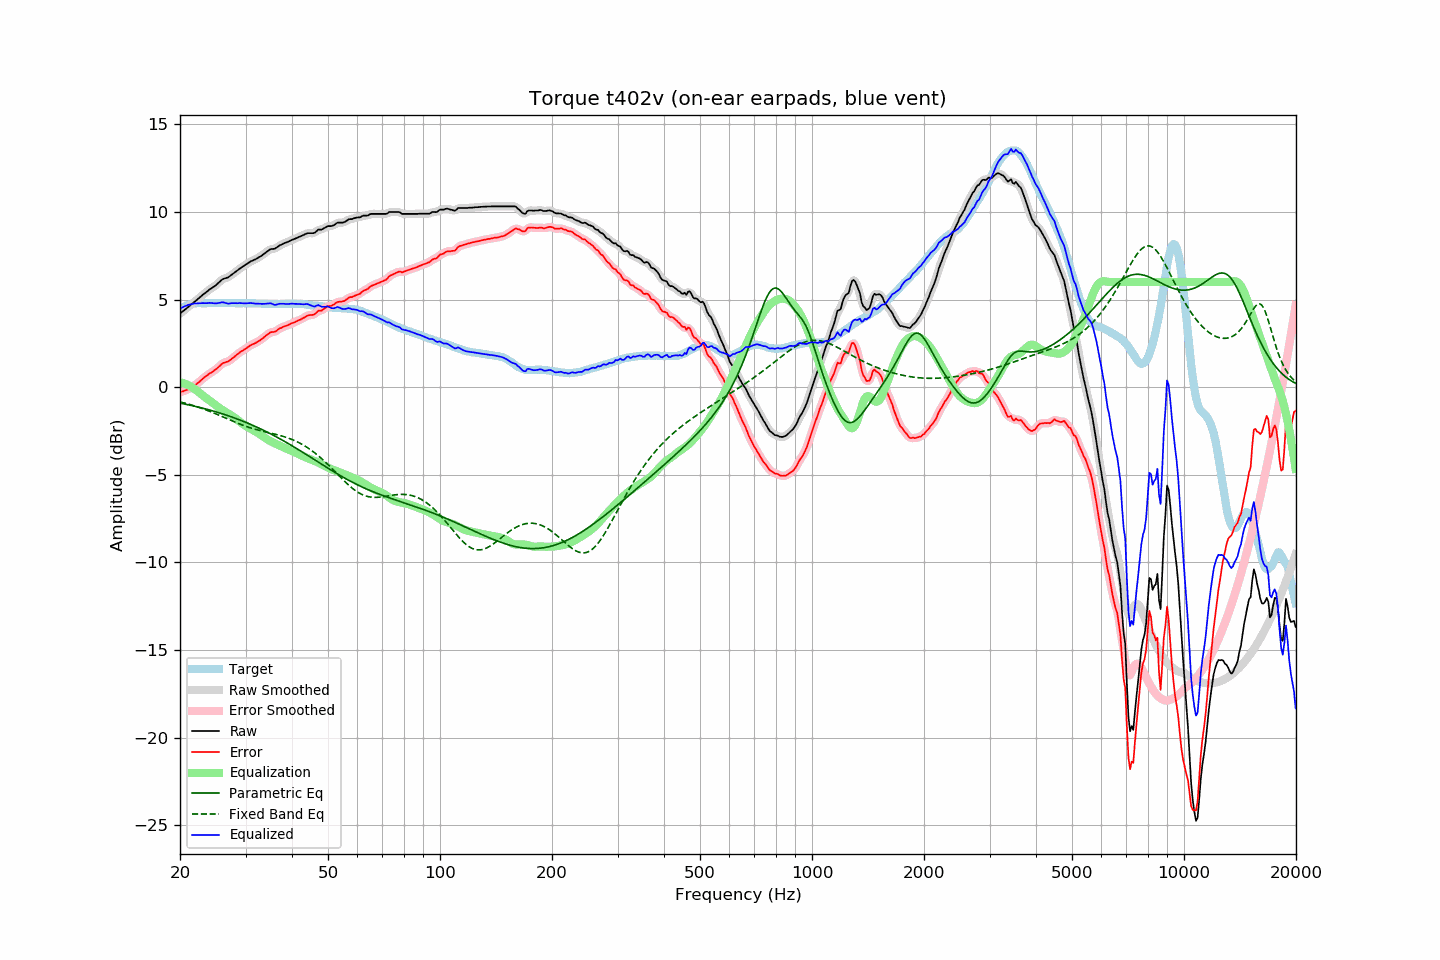

Source data for this figure (header and first rows):
frequency, raw, error, smoothed, error_smoothed, equalization, parametric_eq, fixed_band_eq, equalized_raw, equalized_smoothed, target
20.00, 4.19, -0.29, 4.19, -0.29, 0.29, -0.91, -0.84, 4.47, 4.48, 4.48
20.20, 4.27, -0.26, 4.27, -0.26, 0.26, -0.93, -0.86, 4.53, 4.53, 4.53
20.40, 4.34, -0.24, 4.34, -0.23, 0.23, -0.95, -0.89, 4.57, 4.58, 4.58
20.61, 4.42, -0.19, 4.42, -0.20, 0.20, -0.97, -0.91, 4.62, 4.62, 4.61
20.81, 4.49, -0.17, 4.49, -0.16, 0.16, -0.99, -0.94, 4.65, 4.65, 4.66
21.02, 4.57, -0.13, 4.57, -0.12, 0.12, -1.01, -0.96, 4.69, 4.69, 4.70
21.23, 4.64, -0.08, 4.64, -0.08, 0.07, -1.03, -0.99, 4.71, 4.72, 4.72
21.44, 4.72, -0.02, 4.72, -0.02, 0.02, -1.05, -1.02, 4.74, 4.74, 4.74
21.66, 4.79, 0.03, 4.79, 0.04, -0.04, -1.07, -1.04, 4.75, 4.76, 4.76
21.87, 4.87, 0.10, 4.87, 0.10, -0.10, -1.09, -1.07, 4.77, 4.77, 4.77
22.09, 4.94, 0.16, 4.94, 0.16, -0.17, -1.11, -1.10, 4.78, 4.78, 4.79
22.31, 5.02, 0.23, 5.02, 0.23, -0.24, -1.13, -1.13, 4.78, 4.78, 4.80
22.54, 5.10, 0.30, 5.10, 0.30, -0.31, -1.15, -1.16, 4.79, 4.79, 4.79
22.76, 5.18, 0.39, 5.18, 0.39, -0.39, -1.18, -1.19, 4.79, 4.79, 4.79
22.99, 5.26, 0.48, 5.26, 0.47, -0.46, -1.20, -1.23, 4.80, 4.79, 4.78
23.22, 5.33, 0.55, 5.33, 0.54, -0.54, -1.22, -1.26, 4.79, 4.79, 4.78
23.45, 5.40, 0.62, 5.40, 0.62, -0.61, -1.25, -1.29, 4.79, 4.79, 4.78
23.69, 5.47, 0.68, 5.47, 0.68, -0.68, -1.27, -1.33, 4.79, 4.80, 4.79
23.92, 5.55, 0.76, 5.54, 0.75, -0.74, -1.30, -1.36, 4.81, 4.80, 4.79
24.16, 5.61, 0.81, 5.61, 0.81, -0.81, -1.32, -1.40, 4.80, 4.80, 4.80
24.40, 5.67, 0.86, 5.67, 0.87, -0.87, -1.35, -1.44, 4.80, 4.80, 4.81
24.65, 5.73, 0.93, 5.73, 0.92, -0.94, -1.37, -1.47, 4.79, 4.79, 4.80
24.89, 5.79, 0.99, 5.80, 0.99, -1.01, -1.40, -1.51, 4.78, 4.78, 4.80
25.14, 5.87, 1.07, 5.87, 1.07, -1.09, -1.43, -1.55, 4.78, 4.79, 4.80
25.39, 5.96, 1.15, 5.96, 1.15, -1.16, -1.46, -1.59, 4.80, 4.80, 4.81
25.65, 6.04, 1.23, 6.05, 1.24, -1.22, -1.48, -1.63, 4.82, 4.82, 4.81
25.91, 6.13, 1.33, 6.12, 1.32, -1.28, -1.51, -1.67, 4.84, 4.83, 4.80
26.16, 6.18, 1.38, 6.17, 1.38, -1.34, -1.54, -1.71, 4.84, 4.83, 4.80
26.43, 6.21, 1.41, 6.21, 1.41, -1.40, -1.57, -1.75, 4.81, 4.81, 4.80
26.69, 6.24, 1.44, 6.24, 1.44, -1.45, -1.60, -1.79, 4.79, 4.79, 4.80
26.96, 6.27, 1.46, 6.28, 1.48, -1.50, -1.63, -1.83, 4.76, 4.78, 4.81
27.23, 6.34, 1.53, 6.34, 1.53, -1.56, -1.66, -1.87, 4.78, 4.78, 4.81
27.50, 6.41, 1.60, 6.40, 1.60, -1.62, -1.70, -1.91, 4.79, 4.79, 4.80
27.77, 6.47, 1.68, 6.47, 1.68, -1.68, -1.73, -1.95, 4.79, 4.80, 4.79
28.05, 6.54, 1.75, 6.54, 1.75, -1.75, -1.76, -1.99, 4.79, 4.79, 4.79
28.33, 6.61, 1.83, 6.61, 1.82, -1.82, -1.80, -2.02, 4.79, 4.79, 4.78
28.62, 6.68, 1.90, 6.68, 1.90, -1.89, -1.83, -2.06, 4.79, 4.79, 4.78
28.90, 6.76, 1.97, 6.75, 1.97, -1.96, -1.87, -2.10, 4.80, 4.79, 4.79
29.19, 6.82, 2.04, 6.82, 2.03, -2.03, -1.90, -2.13, 4.79, 4.79, 4.78
29.48, 6.88, 2.08, 6.88, 2.09, -2.09, -1.94, -2.17, 4.79, 4.79, 4.80
29.78, 6.94, 2.15, 6.94, 2.15, -2.16, -1.97, -2.20, 4.78, 4.78, 4.79
30.08, 7.00, 2.20, 7.00, 2.21, -2.21, -2.01, -2.24, 4.78, 4.78, 4.80
30.38, 7.06, 2.27, 7.06, 2.27, -2.27, -2.05, -2.27, 4.79, 4.79, 4.79
30.68, 7.12, 2.33, 7.12, 2.33, -2.33, -2.09, -2.30, 4.79, 4.79, 4.78
30.99, 7.18, 2.40, 7.17, 2.39, -2.38, -2.13, -2.33, 4.80, 4.80, 4.78
31.30, 7.22, 2.44, 7.22, 2.44, -2.43, -2.17, -2.36, 4.79, 4.79, 4.78
31.61, 7.26, 2.48, 7.26, 2.48, -2.48, -2.21, -2.39, 4.78, 4.78, 4.78
31.93, 7.30, 2.52, 7.30, 2.53, -2.53, -2.25, -2.41, 4.77, 4.77, 4.78
32.24, 7.35, 2.58, 7.35, 2.58, -2.58, -2.29, -2.44, 4.77, 4.77, 4.77
32.57, 7.41, 2.63, 7.40, 2.63, -2.64, -2.33, -2.46, 4.77, 4.76, 4.78
32.89, 7.46, 2.68, 7.46, 2.69, -2.70, -2.38, -2.49, 4.76, 4.76, 4.78
33.22, 7.52, 2.76, 7.52, 2.76, -2.77, -2.42, -2.51, 4.75, 4.75, 4.76
33.55, 7.59, 2.83, 7.59, 2.83, -2.84, -2.46, -2.53, 4.75, 4.75, 4.76
33.89, 7.66, 2.91, 7.66, 2.90, -2.90, -2.51, -2.55, 4.76, 4.76, 4.75
34.23, 7.73, 2.97, 7.73, 2.98, -2.96, -2.55, -2.57, 4.77, 4.77, 4.76
34.57, 7.79, 3.04, 7.80, 3.05, -3.02, -2.60, -2.60, 4.77, 4.78, 4.75
34.92, 7.86, 3.11, 7.85, 3.10, -3.07, -2.65, -2.62, 4.79, 4.78, 4.75
35.27, 7.89, 3.15, 7.88, 3.13, -3.12, -2.69, -2.64, 4.77, 4.76, 4.74
35.62, 7.89, 3.15, 7.89, 3.15, -3.17, -2.74, -2.66, 4.72, 4.73, 4.74
35.97, 7.90, 3.16, 7.92, 3.17, -3.21, -2.79, -2.68, 4.69, 4.71, 4.74
... 635 more rows
